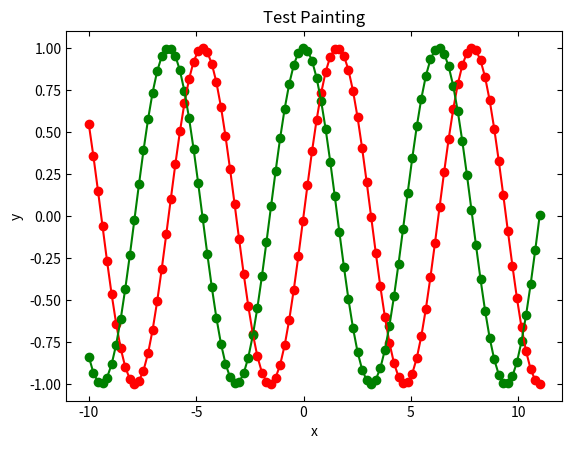

Here is the Python script that generated this plot:
import numpy
import matplotlib
import matplotlib.pyplot

params = {
	'backend': 'ps',
#	'font.size': 30,
#	'font.style': 'normal',
#	'axes.labelsize': 10,
#	'axes.linewidth': 2,
	'legend.fontsize': 12,
#	'xtick.labelsize': 30,
#	'ytick.labelsize': 30,
	'xtick.direction': 'in',
	'ytick.direction': 'in',
	'xtick.top': True,
	'ytick.right': True,
	'ps.usedistiller': 'xpdf'
	}
matplotlib.rcParams.update(params)

x=numpy.linspace(start=-10,stop=11,num=100)
y=x**2
matplotlib.pyplot.title("Test Painting")
matplotlib.pyplot.xlabel("x")
matplotlib.pyplot.ylabel("y")
matplotlib.pyplot.plot(x,numpy.sin(x),color="red")
matplotlib.pyplot.scatter(x,numpy.sin(x),color="red")
matplotlib.pyplot.plot(x,numpy.cos(x),color="green")
matplotlib.pyplot.scatter(x,numpy.cos(x),color="green")
matplotlib.pyplot.show()





input("请按回车继续")
